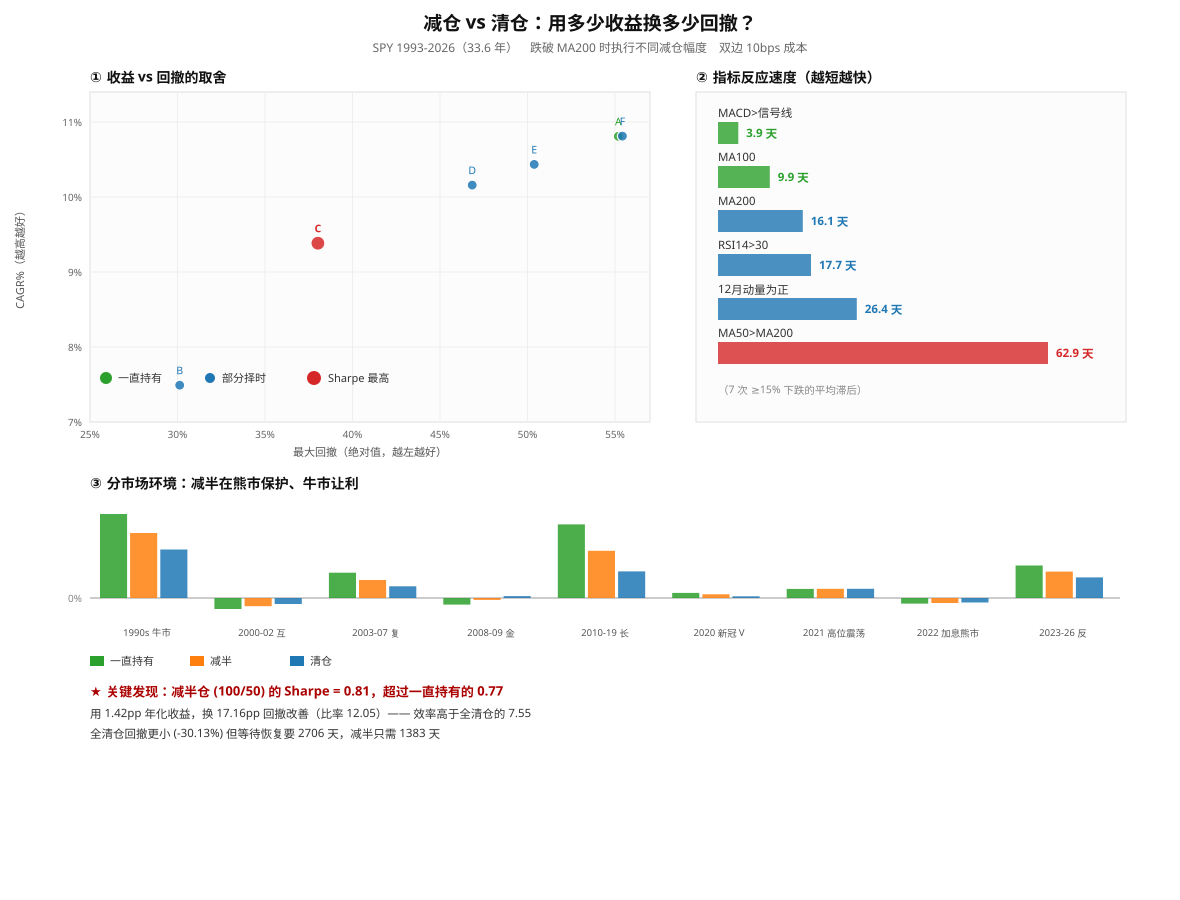

The table this chart was drawn from, first rows:
方案, CAGR%, 波动%, Sharpe, Sortino, 最大回撤%, 恢复天数, 最差年%, 最好年%, 换手, 期末净值, 在场%
A 一直持有 100%, 10.81, 18.54, 0.7733, 0.8269, -55.19, 1773, -36.79, 38.05, 0.0, 31.56, 100.0
B 全清仓 (100/0), 7.491, 12.16, 0.6978, 0.7462, -30.13, 2706, -16.38, 36.1, 6.393, 11.35, 75.51
C 减半 (100/50), 9.384, 13.98, 0.8111, 0.9393, -38.02, 1383, -21.36, 36.1, 3.196, 20.42, 87.76
D 小减 (100/75), 10.16, 15.98, 0.8052, 0.8961, -46.84, 1616, -29.81, 36.1, 1.598, 25.89, 93.88
E 轻微减 (100/85), 10.43, 16.92, 0.7953, 0.8692, -50.38, 1618, -33.12, 36.1, 0.9589, 28.16, 96.33
F 反向加仓 (100/120), 10.81, 18.43, 0.7756, 0.8266, -55.42, 1772, -37.98, 36.1, 1.279, 31.59, 104.9
